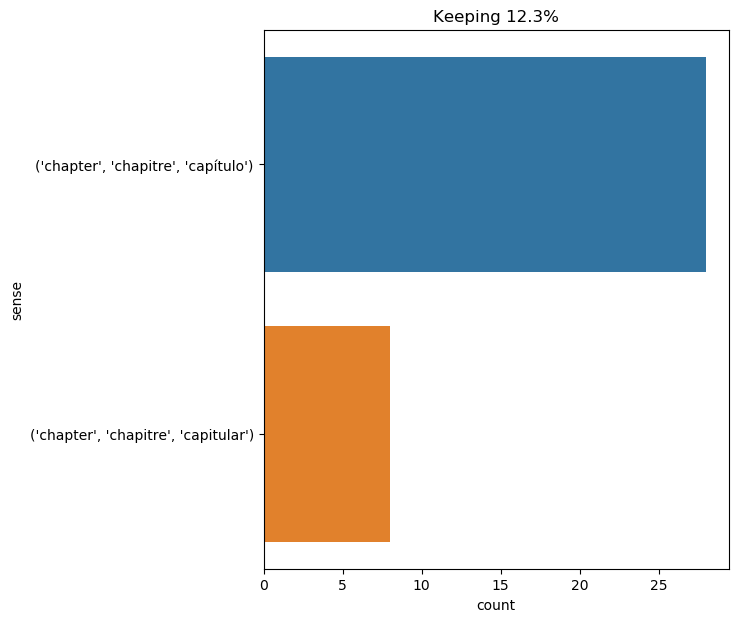

The data file committed next to this chart (first rows):
text, ind, sense, label
immediately his eyes were attracted by a…, 24, ('chapter', 'chapitre', 'capítulo'), 0
chapter 17, 0, ('chapter', 'chapitre', 'capítulo'), 0
chapter 2, 0, ('chapter', 'chapitre', 'capítulo'), 0
chapter 8, 0, ('chapter', 'chapitre', 'capítulo'), 0
chapter vi pig and pepper, 0, ('chapter', 'chapitre', 'capítulo'), 0
this evening , especially , aramis was m…, 30, ('chapter', 'chapitre', 'capítulo'), 0
it was he who , after the affair of the …, 48, ('chapter', 'chapitre', 'capítulo'), 0
chapter 9, 0, ('chapter', 'chapitre', 'capítulo'), 0
chapter 18, 0, ('chapter', 'chapitre', 'capítulo'), 0
the attention which we have been obliged…, 15, ('chapter', 'chapitre', 'capítulo'), 0
chapter 3, 0, ('chapter', 'chapitre', 'capítulo'), 0
chapter 10, 0, ('chapter', 'chapitre', 'capítulo'), 0
chapter 2 what befell candide among the …, 0, ('chapter', 'chapitre', 'capitular'), 1
chapter 23 candide and martin touch upon…, 0, ('chapter', 'chapitre', 'capitular'), 1
chapter 11, 0, ('chapter', 'chapitre', 'capítulo'), 0
chapter 20, 0, ('chapter', 'chapitre', 'capítulo'), 0
chapter 4, 0, ('chapter', 'chapitre', 'capítulo'), 0
chapter 13, 0, ('chapter', 'chapitre', 'capítulo'), 0
chapter 25, 0, ('chapter', 'chapitre', 'capitular'), 1
chapter 8 cunegund 's story, 0, ('chapter', 'chapitre', 'capitular'), 1
chapter ix the mock turtle 's story, 0, ('chapter', 'chapitre', 'capítulo'), 0
for the evening reading before prayers ,…, 13, ('chapter', 'chapitre', 'capítulo'), 0
chapter 14, 0, ('chapter', 'chapitre', 'capítulo'), 0
chapter 26 candide and martin sup with s…, 0, ('chapter', 'chapitre', 'capitular'), 1
chapter 27, 0, ('chapter', 'chapitre', 'capitular'), 1
chapter 11, 0, ('chapter', 'chapitre', 'capitular'), 1
chapter 5, 0, ('chapter', 'chapitre', 'capítulo'), 0
chapter 15, 0, ('chapter', 'chapitre', 'capítulo'), 0
chapter i down the rabbit - hole, 0, ('chapter', 'chapitre', 'capítulo'), 0
chapter 13, 0, ('chapter', 'chapitre', 'capitular'), 1
chapter ii the pool of tears, 0, ('chapter', 'chapitre', 'capítulo'), 0
chapter xi who stole the tarts ?, 0, ('chapter', 'chapitre', 'capítulo'), 0
chapter 6, 0, ('chapter', 'chapitre', 'capítulo'), 0
chapter 16, 0, ('chapter', 'chapitre', 'capítulo'), 0
chapter 1, 0, ('chapter', 'chapitre', 'capítulo'), 0
chapter iv the rabbit sends in a little …, 0, ('chapter', 'chapitre', 'capítulo'), 0
